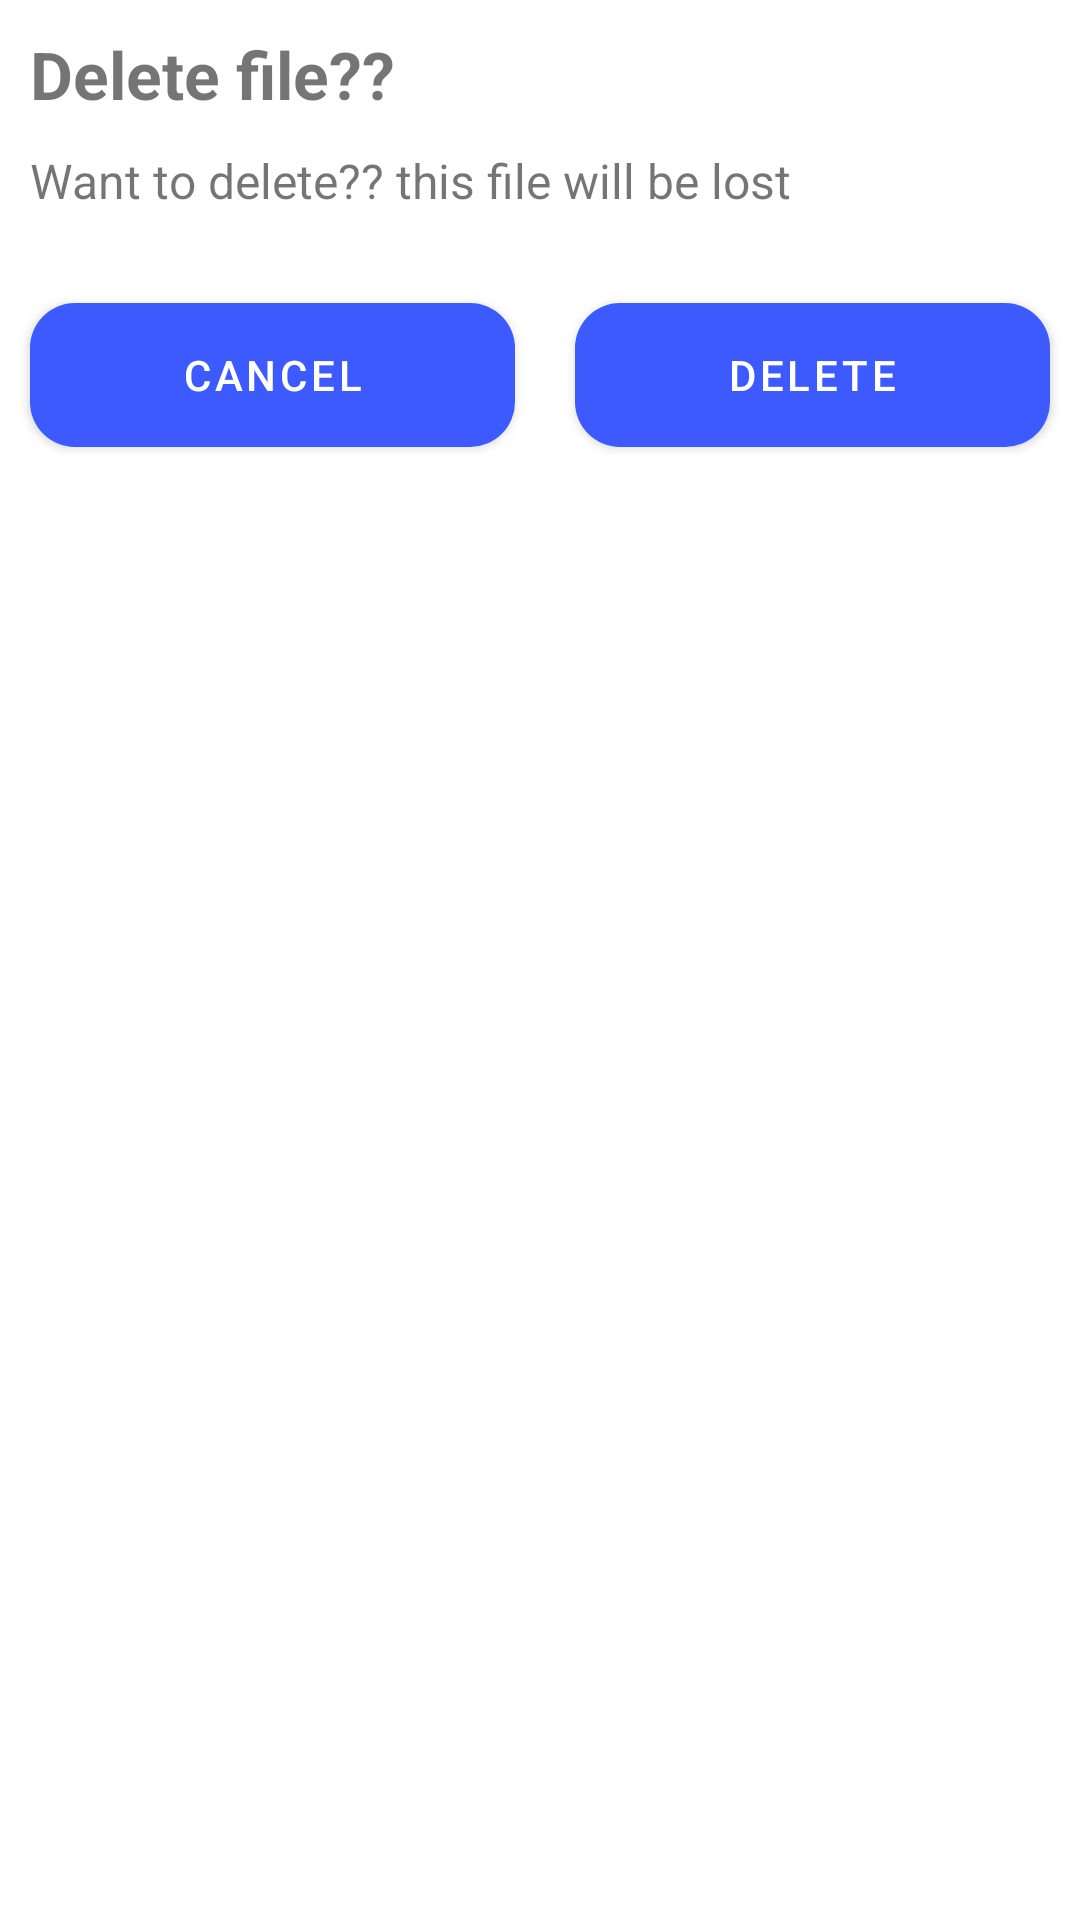

Layout XML and referenced resources for this Android screen:
<!-- AndroidManifest.xml: application theme AppTheme -->
<!-- res/layout/delete_ask.xml -->
<?xml version="1.0" encoding="utf-8"?>
<RelativeLayout
    xmlns:android="http://schemas.android.com/apk/res/android" android:layout_width="match_parent"
    android:layout_height="match_parent">

    <TextView
        android:id="@+id/asking_for_deletion"
        android:layout_marginTop="10dp"
        android:layout_marginStart="10dp"
        android:layout_width="wrap_content"
        android:layout_height="wrap_content"
        android:text="Delete file??"
        android:textSize="22sp"
        android:textStyle="bold"/>

    <TextView
        android:id="@+id/confirming_for_deletion"
        android:layout_width="wrap_content"
        android:layout_height="wrap_content"
        android:textStyle="normal"
        android:textSize="16sp"
        android:layout_marginStart="10dp"
        android:layout_marginTop="10dp"
        android:text="Want to delete?? this file will be lost"
        android:layout_below="@id/asking_for_deletion"/>

    <LinearLayout
        android:layout_width="match_parent"
        android:layout_height="wrap_content"
        android:layout_below="@id/confirming_for_deletion"
        android:orientation="horizontal"
        android:layout_marginTop="20dp">

        <Button
            android:id="@+id/dont_delete"
            android:text="Cancel"
            android:layout_margin="10dp"
            android:layout_weight="50"
            android:layout_width="wrap_content"
            android:layout_height="match_parent"
            android:background="@drawable/roundbtn"/>

        <Button
            android:id="@+id/sure_delete"
            android:text="Delete"
            android:layout_margin="10dp"
            android:layout_weight="50"
            android:layout_width="wrap_content"
            android:layout_height="wrap_content"
            android:background="@drawable/roundbtn"/>

    </LinearLayout>

</RelativeLayout>
<!-- resources referenced by this layout -->
<resources>
  <!-- drawable roundbtn (drawable-xxhdpi) -->
  <?xml version="1.0" encoding="utf-8"?>
  <shape xmlns:android="http://schemas.android.com/apk/res/android"
      android:shape="rectangle" >
  
      <solid android:color="@color/colorTheme"/>
      <corners android:radius="15dp"/>
      <size android:width="25dp" android:height="25dp"/>
  
  </shape>
  <style name="AppTheme" parent="Theme.MaterialComponents.DayNight.DarkActionBar">
          
          <item name="colorPrimary">@color/colorPrimary</item>
          <item name="colorPrimaryDark">@color/colorPrimaryDark</item>
          <item name="colorAccent">@color/colorAccent</item>
      </style>
  <color name="colorTheme">#3D5AFE</color>
  <color name="colorPrimary">#3D5AFE</color>
  <color name="colorPrimaryDark">#3D5AFE</color>
  <color name="colorAccent">#ffffff</color>
</resources>
